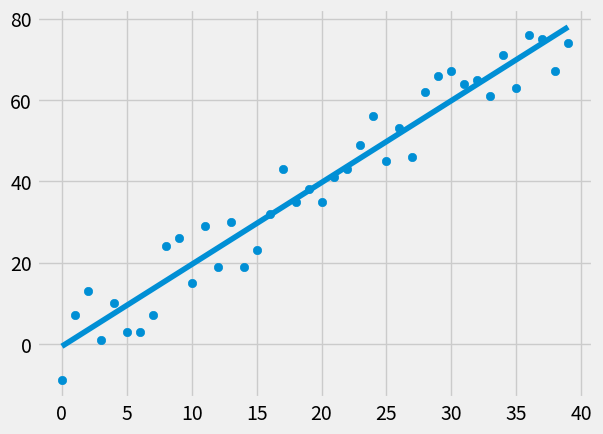

Here is the Python script that generated this plot:
"""
2D LINEAR REGRESSION

[redacted]
"""

from statistics import mean
import numpy as np
import matplotlib.pyplot as plt
from matplotlib import style
import random

style.use('fivethirtyeight')


## RANDOM-ISH DATA

# xx = np.array([1,2,3,4,5,6], dtype = np.float64)
# yy = np.array([5,4,6,5,6,7], dtype = np.float64)

def create_dataset(num_points, variance, step = 1, correlation = False):
# Correlation: 'pos', 'neg', False (or anything else)
	start_val = 1
	xx = []
	yy = []
	for i in range(num_points):
		xx.append(i)
		yy.append(start_val + random.randrange(-variance, variance))
		
		if correlation == 'pos':
			start_val += step
		elif correlation == 'neg':
			start_val -= step
	
	return np.array(xx, dtype = np.float64), np.array(yy, dtype = np.float64)

xx, yy = create_dataset(40, 10, 2, 'pos')


## GET BEST-FIT EQUATION FOR LINE

def lin_fit(xx,yy):	
	m = ((mean(xx) * mean(yy)) - mean(xx * yy)) / (mean(xx)**2 - mean(xx * xx))
	b = mean(yy) - m * mean(xx)
	return m,b

m,b = lin_fit(xx,yy)
regression_line = [m * x + b for x in xx]
	# Same as:
	# for x in xx:
	#	regression_line.append(m*x + b)


# Plot data and line

plt.scatter(xx,yy)
plt.plot(xx, regression_line)
plt.show()


## ENSURE BEST-FIT LINE IS ALSO A GOOD FIT (R^2)

def squared_error(yy_orig, yy_line):
	return sum((yy_line - yy_orig)**2)

def coef_determination(yy_orig, yy_line):
	yy_mean_line = [mean(yy_orig) for y in yy_orig]
	return 1 - squared_error(yy_orig, yy_line) / squared_error(yy_orig, yy_mean_line)

r_squared = coef_determination(yy, regression_line)
print('Linear regression accuracy: R^2 = %.3f' % r_squared)


## MAKE PREDICTIONS

predict_x = 8
predict_y = m * predict_x + b
# print ('Predicted point: (%.2f,%.2f)' % (predict_x, predict_y))